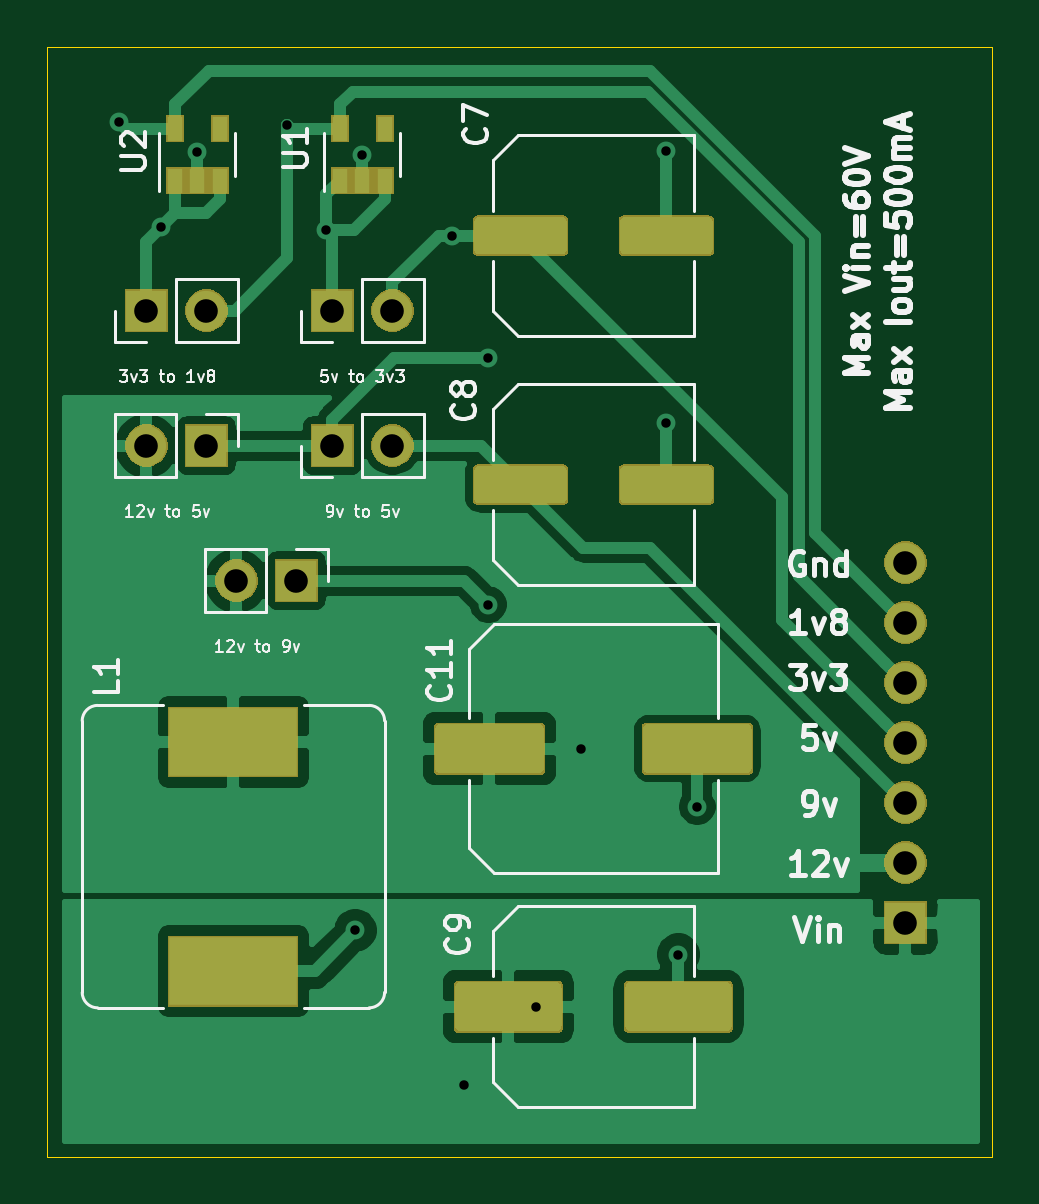
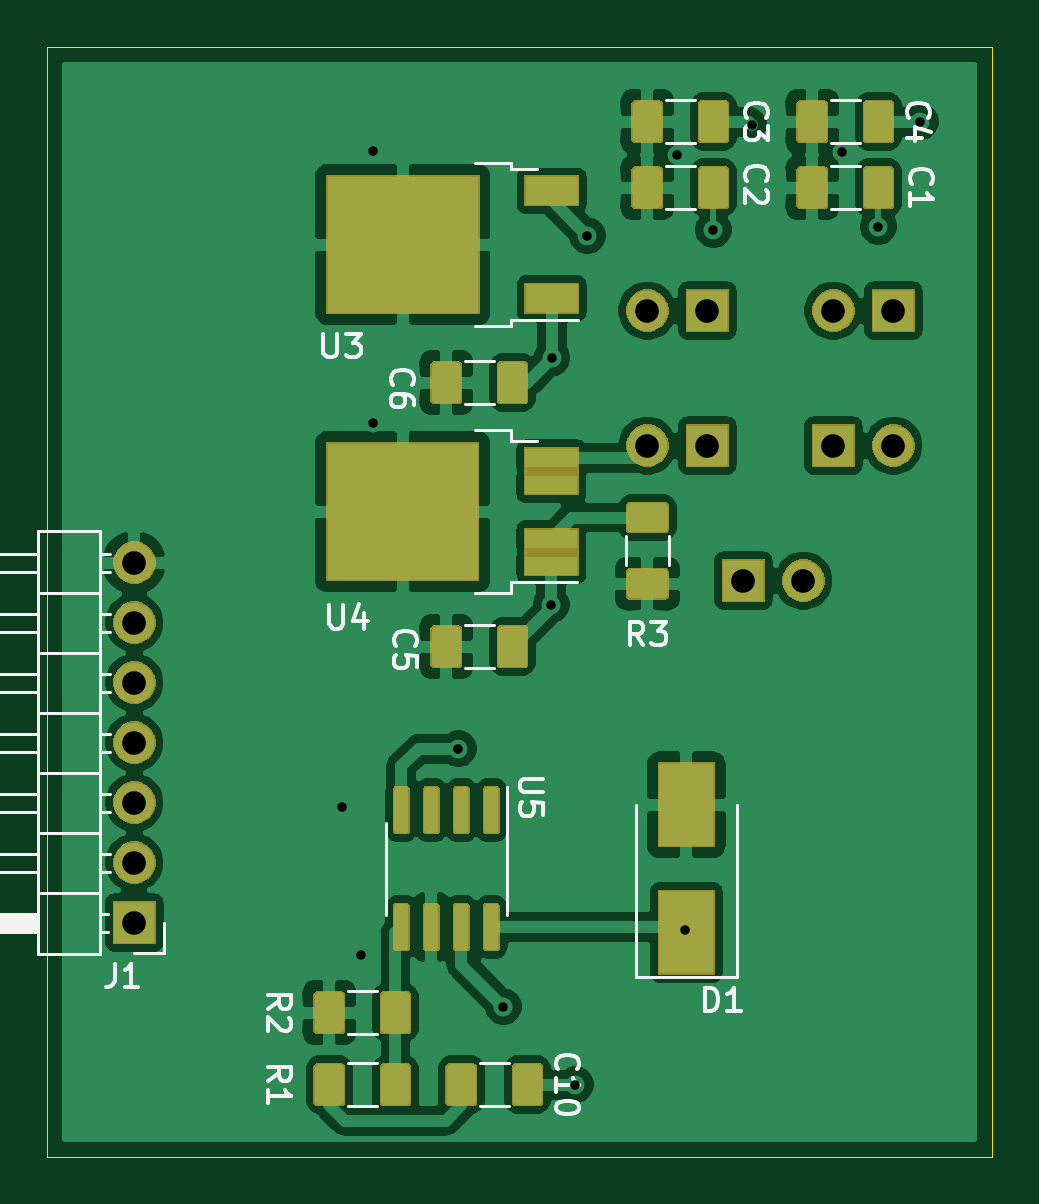
Circuit board: 11 layer files. Board 40.0 x 47.0 mm.
- bottom_copper: auxiliary_power-B_Cu.gbr (168225 bytes)
- bottom_mask: auxiliary_power-B_Mask.gbr (39471 bytes)
- paste: auxiliary_power-B_Paste.gbr (50418 bytes)
- bottom_silk: auxiliary_power-B_SilkS.gbr (14866 bytes)
- outline: auxiliary_power-Edge_Cuts.gbr (792 bytes)
- top_copper: auxiliary_power-F_Cu.gbr (56663 bytes)
- top_mask: auxiliary_power-F_Mask.gbr (20420 bytes)
- paste: auxiliary_power-F_Paste.gbr (15022 bytes)
- top_silk: auxiliary_power-F_SilkS.gbr (29126 bytes)
- drill: auxiliary_power-NPTH.drl (293 bytes)
- drill: auxiliary_power-PTH.drl (882 bytes)

=== bottom_copper: auxiliary_power-B_Cu.gbr (168225 bytes, source omitted) ===
=== bottom_mask: auxiliary_power-B_Mask.gbr (39471 bytes, source omitted) ===
=== paste: auxiliary_power-B_Paste.gbr (50418 bytes, source omitted) ===
=== bottom_silk: auxiliary_power-B_SilkS.gbr (14866 bytes, source omitted) ===
=== outline: auxiliary_power-Edge_Cuts.gbr ===
G04 #@! TF.GenerationSoftware,KiCad,Pcbnew,5.1.5-1.fc30*
G04 #@! TF.CreationDate,2020-12-14T14:28:47-06:00*
G04 #@! TF.ProjectId,auxiliary_power,61757869-6c69-4617-9279-5f706f776572,rev?*
G04 #@! TF.SameCoordinates,Original*
G04 #@! TF.FileFunction,Profile,NP*
%FSLAX46Y46*%
G04 Gerber Fmt 4.6, Leading zero omitted, Abs format (unit mm)*
G04 Created by KiCad (PCBNEW 5.1.5-1.fc30) date 2020-12-14 14:28:47*
%MOMM*%
%LPD*%
G04 APERTURE LIST*
%ADD10C,0.050000*%
G04 APERTURE END LIST*
D10*
X88265000Y-71120000D02*
X95250000Y-71120000D01*
X88265000Y-118110000D02*
X88265000Y-71120000D01*
X128270000Y-118110000D02*
X88265000Y-118110000D01*
X128270000Y-98425000D02*
X128270000Y-118110000D01*
X128270000Y-71120000D02*
X128270000Y-98425000D01*
X95250000Y-71120000D02*
X128270000Y-71120000D01*
M02*

=== top_copper: auxiliary_power-F_Cu.gbr (56663 bytes, source omitted) ===
=== top_mask: auxiliary_power-F_Mask.gbr (20420 bytes, source omitted) ===
=== paste: auxiliary_power-F_Paste.gbr (15022 bytes, source omitted) ===
=== top_silk: auxiliary_power-F_SilkS.gbr (29126 bytes, source omitted) ===
=== drill: auxiliary_power-NPTH.drl ===
M48
; DRILL file {KiCad 5.1.5-1.fc30} date Mon 14 Dec 2020 02:28:43 PM CST
; FORMAT={-:-/ absolute / metric / decimal}
; #@! TF.CreationDate,2020-12-14T14:28:43-06:00
; #@! TF.GenerationSoftware,Kicad,Pcbnew,5.1.5-1.fc30
; #@! TF.FileFunction,NonPlated,1,2,NPTH
FMAT,2
METRIC
%
G90
G05
T0
M30

=== drill: auxiliary_power-PTH.drl ===
M48
; DRILL file {KiCad 5.1.5-1.fc30} date Mon 14 Dec 2020 02:28:43 PM CST
; FORMAT={-:-/ absolute / metric / decimal}
; #@! TF.CreationDate,2020-12-14T14:28:43-06:00
; #@! TF.GenerationSoftware,Kicad,Pcbnew,5.1.5-1.fc30
; #@! TF.FileFunction,Plated,1,2,PTH
FMAT,2
METRIC
T1C0.400
T2C1.000
%
G90
G05
T1
X91.313Y-74.295
X93.091Y-78.74
X94.615Y-75.565
X98.425Y-74.422
X100.076Y-78.867
X101.299Y-108.538
X101.6Y-75.692
X105.41Y-79.121
X105.918Y-115.062
X106.925Y-84.312
X106.934Y-94.742
X108.966Y-111.76
X110.871Y-100.838
X114.466Y-75.525
X114.466Y-87.034
X114.979Y-109.557
X115.779Y-103.296
T2
X124.587Y-92.964
X124.587Y-95.504
X124.587Y-98.044
X124.587Y-100.584
X124.587Y-103.124
X124.587Y-105.664
X124.587Y-108.204
X96.266Y-93.726
X98.806Y-93.726
X92.456Y-88.011
X94.996Y-88.011
X100.33Y-82.296
X102.87Y-82.296
X100.33Y-88.011
X102.87Y-88.011
X92.456Y-82.296
X94.996Y-82.296
T0
M30

